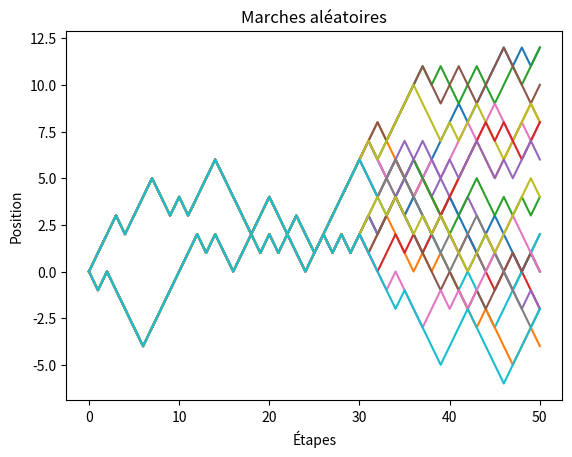

This figure's Python source:
# -*- coding: utf-8 -*-
"""
Created on Mon Oct 14 15:59:05 2024

@author: CYTech Student
"""

import matplotlib.pyplot as plt
import random as rd

# Génère un pas aléatoire de +1 ou -1
def pas():
    i = rd.random()
    if i < 0.5:
        return 1
    else:
        return -1

# Simule un processus de marche aléatoire
def processus(k):
    M = [0]
    for i in range(k):
        M.append(M[i] + pas())
    return M, M[-1]

# Fonction martingale qui simule Nmc marches aléatoires
def martingale(n, k, Nmc):
    last_value = []  # Liste pour les valeurs finales
    Mk, lastValueMk = processus(k)
    #marches = []
    for j in range(Nmc):
        
        M = [ Mk[i] for i in range(len(Mk))]
        
        # Simule la marche aléatoire de k à n
        for i in range(k, n):
            M.append(M[i] + pas())
        all_marches.append(M)   
        last_value.append(M[-1])  # Ajoute la dernière valeur de chaque marche
    
    moyenne_last_value = sum(last_value) / len(last_value)
    return moyenne_last_value, lastValueMk

all_marches = []


# Appel de la fonction martingale avec 100 étapes, k=10, et 1000 simulations
moyenne_finale, MF_k = martingale(50, 30, 10)
moyenne_finale, MF_k = martingale(50, 30, 10)
print("Moyenne des dernières valeurs :", moyenne_finale)
print("M_k", MF_k)


 # Afficher toutes les marches
for marche in all_marches:
    plt.plot(marche)  # Tracer chaque marche sur le même graphique
 
plt.title("Marches aléatoires")
plt.xlabel('Étapes')
plt.ylabel('Position')
plt.show()  # Afficher le graphique
